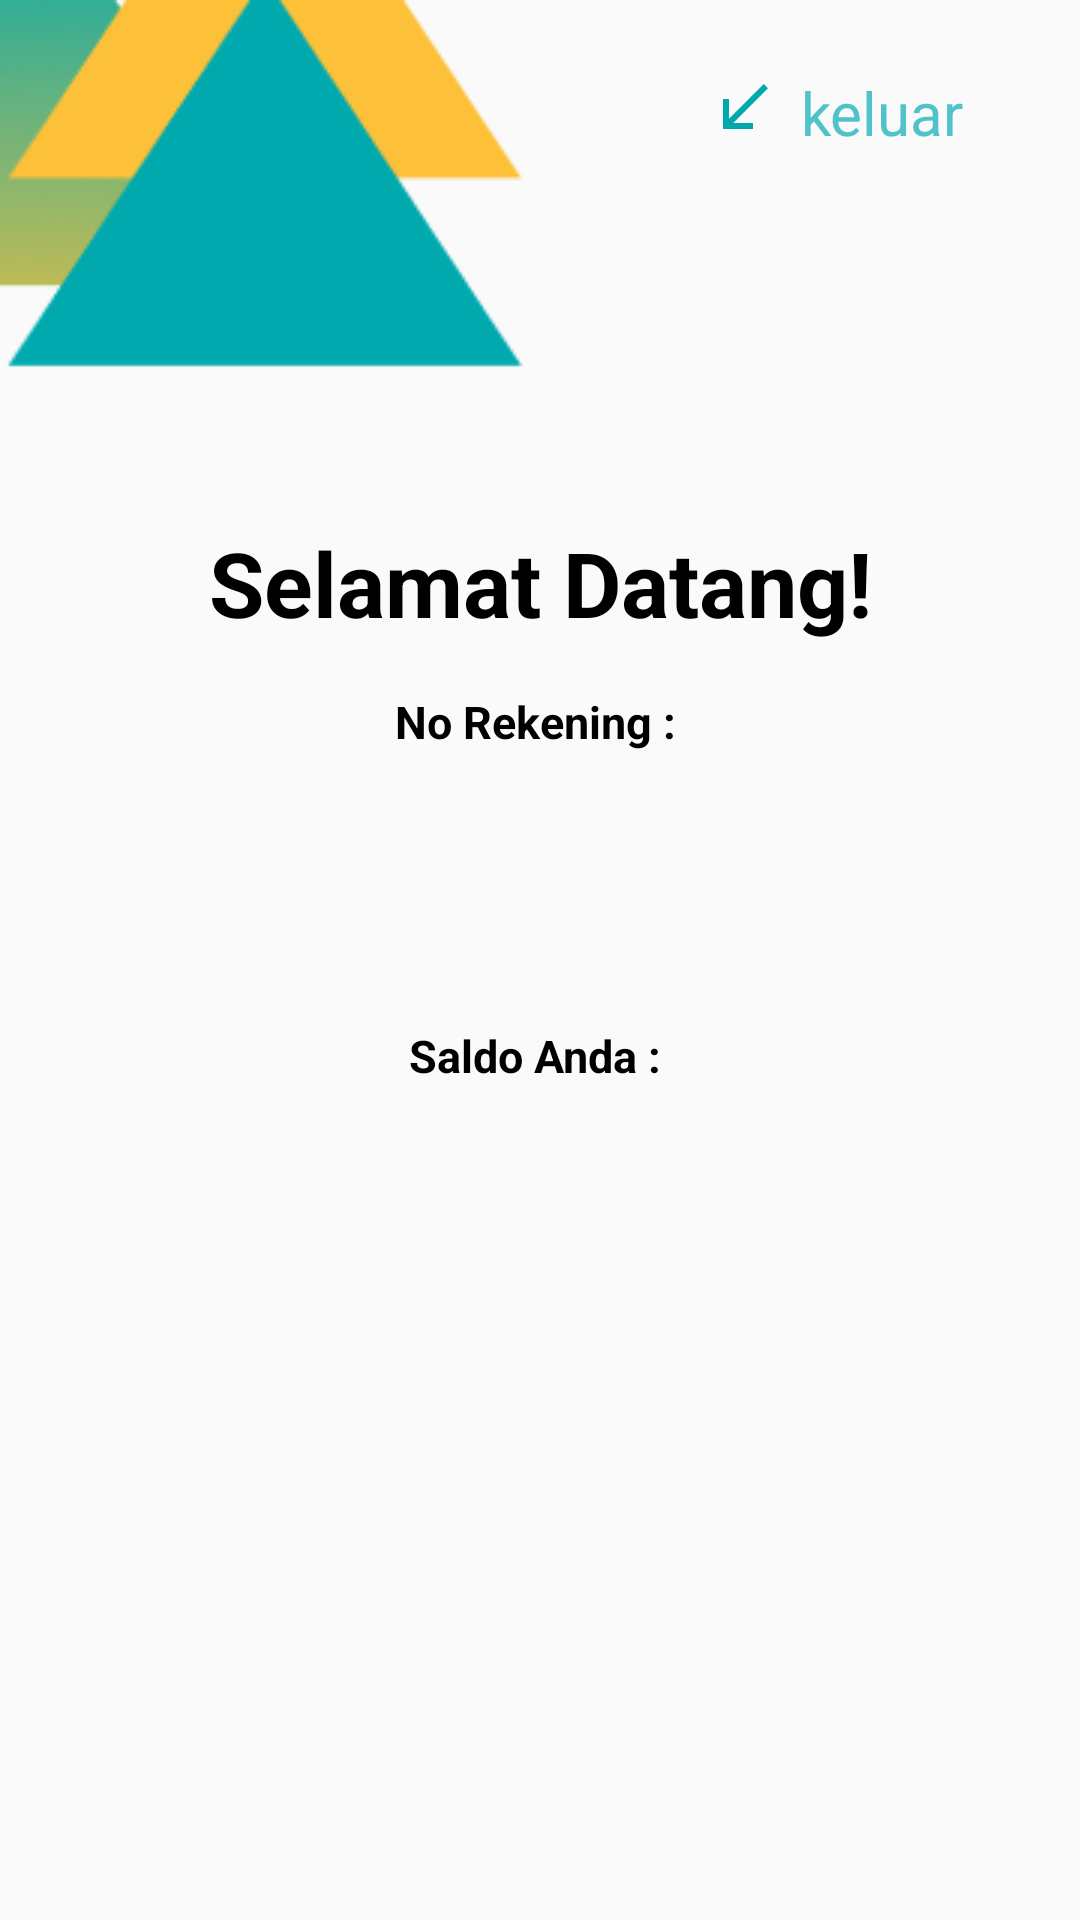

This screen was rendered from an Android layout file. Write that file and the resources it references.
<!-- AndroidManifest.xml: application theme Theme.ITPERBANKAN -->
<!-- res/layout/activity_dashboard.xml -->
<?xml version="1.0" encoding="utf-8"?>
<androidx.constraintlayout.widget.ConstraintLayout xmlns:android="http://schemas.android.com/apk/res/android"
    xmlns:app="http://schemas.android.com/apk/res-auto"
    xmlns:tools="http://schemas.android.com/tools"
    android:layout_width="match_parent"
    android:layout_height="match_parent"
    tools:context=".dashboardActivity">


    <ImageView
        android:id="@+id/imageView2"
        android:layout_width="wrap_content"
        android:layout_height="wrap_content"
        android:src="@drawable/gambar3"
        app:layout_constraintStart_toStartOf="parent"
        app:layout_constraintTop_toTopOf="parent" />

    <ImageView
        android:id="@+id/imageView3"
        android:layout_width="wrap_content"
        android:layout_height="wrap_content"
        android:layout_marginTop="24dp"
        android:layout_marginEnd="100dp"
        android:src="@drawable/out"
        app:layout_constraintEnd_toEndOf="parent"
        app:layout_constraintTop_toTopOf="parent" />

    <TextView
        android:id="@+id/klik_keluar"
        android:layout_width="77dp"
        android:layout_height="33dp"
        android:layout_marginTop="24dp"
        android:layout_marginEnd="16dp"
        android:clickable="true"
        android:text="keluar"
        android:onClick="klik_keluar"
        android:textColor="@color/primarycolor"
        android:textSize="20dp"
        app:layout_constraintEnd_toEndOf="parent"
        app:layout_constraintTop_toTopOf="parent" />

    <TextView
        android:id="@+id/textView3"
        android:layout_width="wrap_content"
        android:layout_height="wrap_content"
        android:layout_marginTop="9dp"
        android:gravity="center"
        android:text="Selamat Datang!"
        android:textColor="@color/black"
        android:textSize="30dp"


        android:textStyle="bold"
        app:layout_constraintEnd_toEndOf="parent"
        app:layout_constraintStart_toStartOf="parent"
        app:layout_constraintTop_toBottomOf="@+id/imageView2" />


    <TextView
        android:id="@+id/textView8"
        android:layout_width="wrap_content"
        android:layout_height="wrap_content"
        android:layout_marginTop="16dp"
        android:gravity="center"
        android:text="No Rekening : "
        android:textColor="@color/black"
        android:textSize="15dp"
        android:textStyle="bold"
        app:layout_constraintEnd_toEndOf="parent"
        app:layout_constraintStart_toStartOf="parent"
        app:layout_constraintTop_toBottomOf="@+id/textView3" />

    <TextView
        android:id="@+id/textView9"
        android:layout_width="wrap_content"
        android:layout_height="wrap_content"
        android:layout_marginTop="25dp"
        android:gravity="center"
        android:text="Saldo Anda : "
        android:textColor="@color/black"
        android:textSize="15dp"
        android:textStyle="bold"
        app:layout_constraintEnd_toEndOf="parent"
        app:layout_constraintStart_toStartOf="parent"
        app:layout_constraintTop_toBottomOf="@+id/tampilrek" />

    <TextView
        android:id="@+id/tampilrek"
        android:layout_width="68dp"
        android:layout_height="49dp"
        android:layout_marginTop="17dp"
        android:gravity="center"
        android:text=""
        android:textColor="@color/primarycolor"
        android:textStyle="bold"
        app:layout_constraintEnd_toEndOf="parent"
        app:layout_constraintStart_toStartOf="parent"
        app:layout_constraintTop_toBottomOf="@+id/textView8" />

    <TextView
        android:id="@+id/tampilsaldo"
        android:layout_width="68dp"
        android:layout_height="49dp"
        android:layout_marginTop="20dp"
        android:gravity="center"
        android:text=""
        android:textColor="@color/primarycolor"
        android:textStyle="bold"
        app:layout_constraintEnd_toEndOf="parent"
        app:layout_constraintStart_toStartOf="parent"
        app:layout_constraintTop_toBottomOf="@+id/textView9" />

    <ImageView
        android:layout_width="wrap_content"
        android:layout_height="wrap_content"
        android:src="@drawable/gambar1"
        app:layout_constraintBottom_toBottomOf="parent"
        app:layout_constraintEnd_toEndOf="parent"
        app:layout_constraintTop_toBottomOf="@+id/tampilsaldo"
        app:layout_constraintVertical_bias="1.0" />


</androidx.constraintlayout.widget.ConstraintLayout>
<!-- resources referenced by this layout -->
<resources>
  <color name="black">#000</color>
  <color name="primarycolor">#50C2C9</color>
  <!-- drawable gambar3: png bitmap (drawable, 5435 bytes) -->
  <!-- drawable out (drawable) -->
  <vector android:height="24dp" android:tint="#00A8AC"
      android:viewportHeight="24" android:viewportWidth="24"
      android:width="24dp" xmlns:android="http://schemas.android.com/apk/res/android">
      <path android:fillColor="@android:color/white" android:pathData="M15,19v-2H8.41L20,5.41L18.59,4L7,15.59V9H5v10H15z"/>
  </vector>
  <style name="Theme.ITPERBANKAN" parent="Theme.AppCompat.Light.DarkActionBar">
          <item name="colorPrimary">@color/primarycolor</item>
          <item name="colorSecondary">@color/secondarycolor</item>
          <item name="colorAccent">@color/black</item>
          <item name="colorOnSecondary">@color/white</item>
          <item name="colorOnPrimary">@color/background</item>
      </style>
  <color name="secondarycolor">#55BBAF</color>
  <color name="white">#FFFFFF</color>
  <color name="background">#EEEEEE</color>
</resources>
